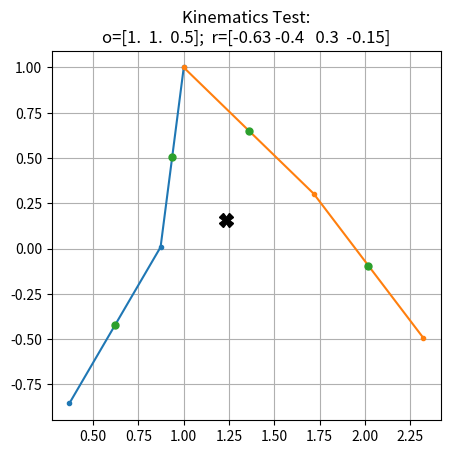

The matplotlib source for this figure:
import matplotlib.pyplot as plt
from numpy import *

__all__ = ['Biped']


def cpx2cart(y):
    """Complex array to cartesion coords: (real,imag)
    INPUTS:
        y -- number or array of numbers
    OUTPUTS:
        real(y), imag(y)
    """
    y = asarray(y)
    return real(y), imag(y)


def ang2cpx(a):
    """angle to complex phasor"""
    a = asarray(a, dtype=float)
    if a.ndim == 0:
        a = a[newaxis]
    a %= 2 * pi
    out = cos(a) + 1j * sin(a)
    zmsk = a == 0
    out[~zmsk] /= abs(out[~zmsk])
    return out


class Biped:
    """Planar biped dynamics/kinematics class
    INPUTS:
        ell -- scalar -- link length
        m -- scalar -- link mass

    Mechanical Definitions:
        state vector -- 6x1 -- (x, y, theta, xdot, ydot, omega)
        shape vector -- 4x1 -- link angles: (L1, L2, R1, R2)
        base configuration -- body centered + aligned with world-frame,
                              all links going straight down (eg. -1j)
    """

    def __init__(self, ell, m):
        self.ell = asarray(ell)
        self.m = asarray(m)
        self.basecfg = ell * asarray([-1j, -1j, -1j, -1j])

    def __call__(self, x, r, t):
        """biped dynamics
        INPUTS:
            x -- state vector
            r  -- shape vector
            t -- time value
        OUTPUTS:
            xdot -- 6x1
        """
        raise NotImplementedError

    def _find_pivot(self, x, r):
        """find foot on ground, if applicable
        INPUTS:
            x -- state vector
            r -- shape vector
            t -- float -- time value
        OUTPUTS:
            TODO
        """
        raise NotImplementedError

    def _midpts(self, x, r):
        """get link midpts in world frame"""
        wcfg = self._2w(x, r)
        midpts = diff(wcfg) / 2 + wcfg[:-1]  # links are almost in order
        midpts[2] = (wcfg[3] - wcfg[0]) / 2 + wcfg[0]  # correct body-r1 diff
        return midpts

    def _com(self, x, r):
        """com of biped"""
        return mean(self._midpts(x, r))

    def _2w(self, x, r):
        """get world-frame joint coords
        INPUTS:
            x -- state vector
            r -- shape vector
        OUTPUTS:
            array of joint xy coords: [body, L1, L2, R1, R2]
        """
        # link rotations
        c = ang2cpx(r)
        cfg = self.basecfg * asarray([c[0], c[0] * c[1], c[2], c[2] * c[3]])
        cfg *= ang2cpx(x[2])  # body origin rotation
        # link translations
        wcfg = asarray([0, cfg[0], cfg[0] + cfg[1], cfg[2], cfg[2] + cfg[3]])
        wcfg += x[0] + 1j * x[1]  # body origin translation
        return wcfg

    def plot(self, x, r, ax=None):
        if ax is None:
            ax = plt.figure().gca()
        wcfg = self._2w(x, r)
        ax.plot(*cpx2cart(wcfg[:3]), '.-')
        ax.plot(*cpx2cart(wcfg[[0, 3, 4]]), '.-')
        ax.plot(*cpx2cart(self._com(x, r)), 'X', c='k', ms=10)
        ax.plot(*cpx2cart(self._midpts(x, r)), '.', c='tab:green', ms=10)
        return ax


if __name__ == '__main__':
    print('Running unit tests...')
    print('Plotting kinematics...')
    b = Biped(1, 1)
    x = [1, 1, 0.5, 0, 0, 0]
    r = [-pi / 5, -0.4, 0.3, -0.15]
    f = plt.figure('biped-kin')
    f.clf()
    ax = f.add_subplot(111)
    b.plot(x, r, ax=ax)
    ax.grid()
    ax.set_aspect('equal')
    ttlstr = 'o=' + str(around(x[:3], 2)) + ';  ' + 'r=' + str(around(r, 2))
    ax.set_title('Kinematics Test:\n' + ttlstr)

    try:
        get_ipython()
        plt.ion()
    except NameError:
        plt.ioff()
        plt.show()
